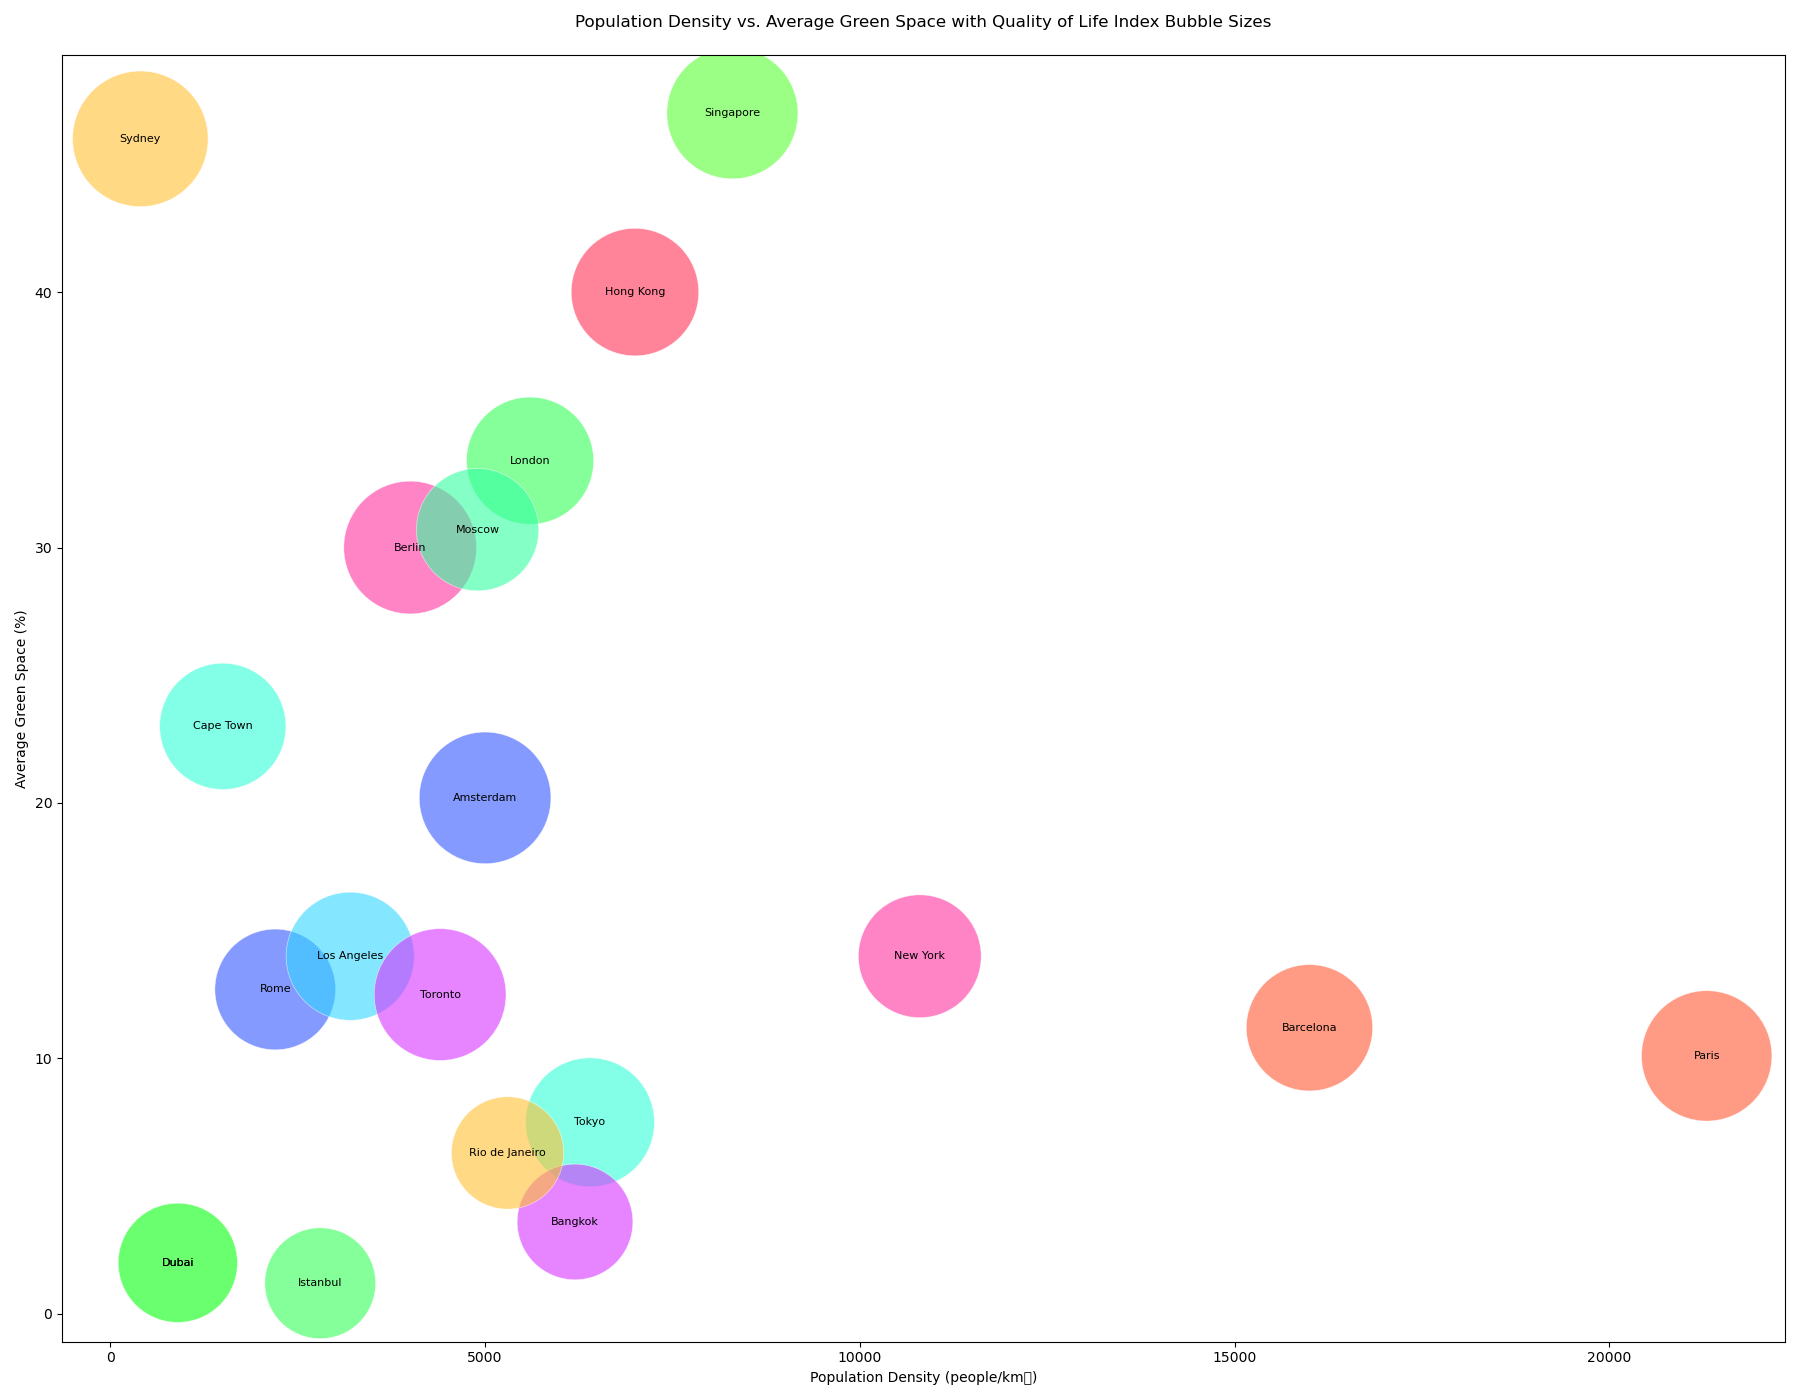

Data behind this chart, as committed beside it:
Cities, Population Density (people/km²), Avg Green Space (%), Quality of Life Index
Paris, 21300, 10.1, 176.2
London, 5600, 33.4, 167.6
Rome, 2200, 12.7, 151.1
New York, 10800, 14.0, 156.4
Tokyo, 6400, 7.5, 172.3
Bangkok, 6200, 3.6, 138.7
Sydney, 400, 46.0, 190.4
Dubai, 900, 2.0, 147.3
Singapore, 8300, 47.0, 178.1
Hong Kong, 7000, 40.0, 168.5
Los Angeles, 3200, 14.0, 170.1
Barcelona, 16000, 11.2, 165.4
Istanbul, 2800, 1.2, 127.3
Amsterdam, 5000, 20.2, 179.6
Berlin, 4000, 30.0, 182.7
Cape Town, 1500, 23.0, 165.3
Toronto, 4400, 12.5, 180.1
Rio de Janeiro, 5300, 6.3, 130.8
Moscow, 4900, 30.7, 155.2
Dubai, 900, 2.0, 147.3
